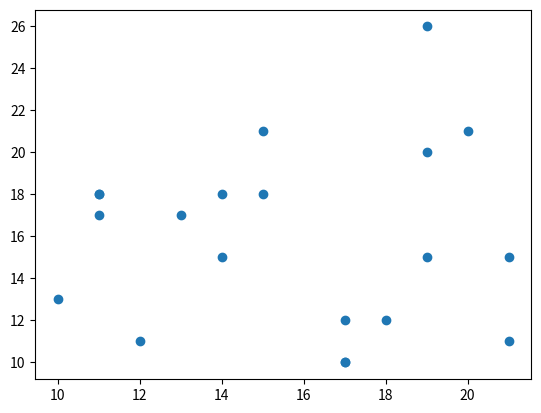

Write the Python code that produced this figure.
import matplotlib.pyplot as plt
import numpy as np
from scipy import stats

# x = np.array([10,8, 13, 9,11,14, 6,4,12, 7,5])
# y = np.array([8.04, 6.95, 7.58, 8.81, 8.33, 9.96, 7.24, 4.26, 10.84, 4.82, 5.68])
# plt.scatter(x, y)
#
# print(np.corrcoef(x, y))
#
# x4 = np.array([8, 8, 8, 8, 8, 8, 8, 19, 8, 8, 8])
# y4 = np.array([6.58, 5.76, 7.71, 8.84, 8.47, 7.04, 5.25,12.5, 5.56, 7.91, 6.89])
# plt.scatter(x4, y4)
#
# print(np.corrcoef(x4, y4))
#
# x0 = np.array([ 10, 8, 13, 9, 11, 14, 6, 4, 12, 7,5, 15, 16, 18 ])
# y0 = np.array([ 9.14, 8.14, 8.74,8.77, 9.26, 8.10, 6.13, 3.10, 9.13, 7.26, 4.74, 6.5, 5, 2.9])
# print(np.corrcoef(x0, y0))


a = np.array([12, 10, 11, 19, 13, 11, 17, 15, 19, 14, 21, 18, 21, 11, 17, 14, 15, 17, 20, 19])
b = np.array([11, 13, 18, 15, 17, 18, 10, 21, 26, 15, 11, 12, 15, 17, 10, 18, 18, 12,21, 20])
print(stats.ttest_ind(a, b))
print(np.corrcoef(a, b))
print(stats.t.ppf(np.corrcoef(a, b)[0][1], (len(a) +len(b)-2)))
print(stats.ttest_ind(a, b, alternative='greater'))
plt.scatter(a, b)

